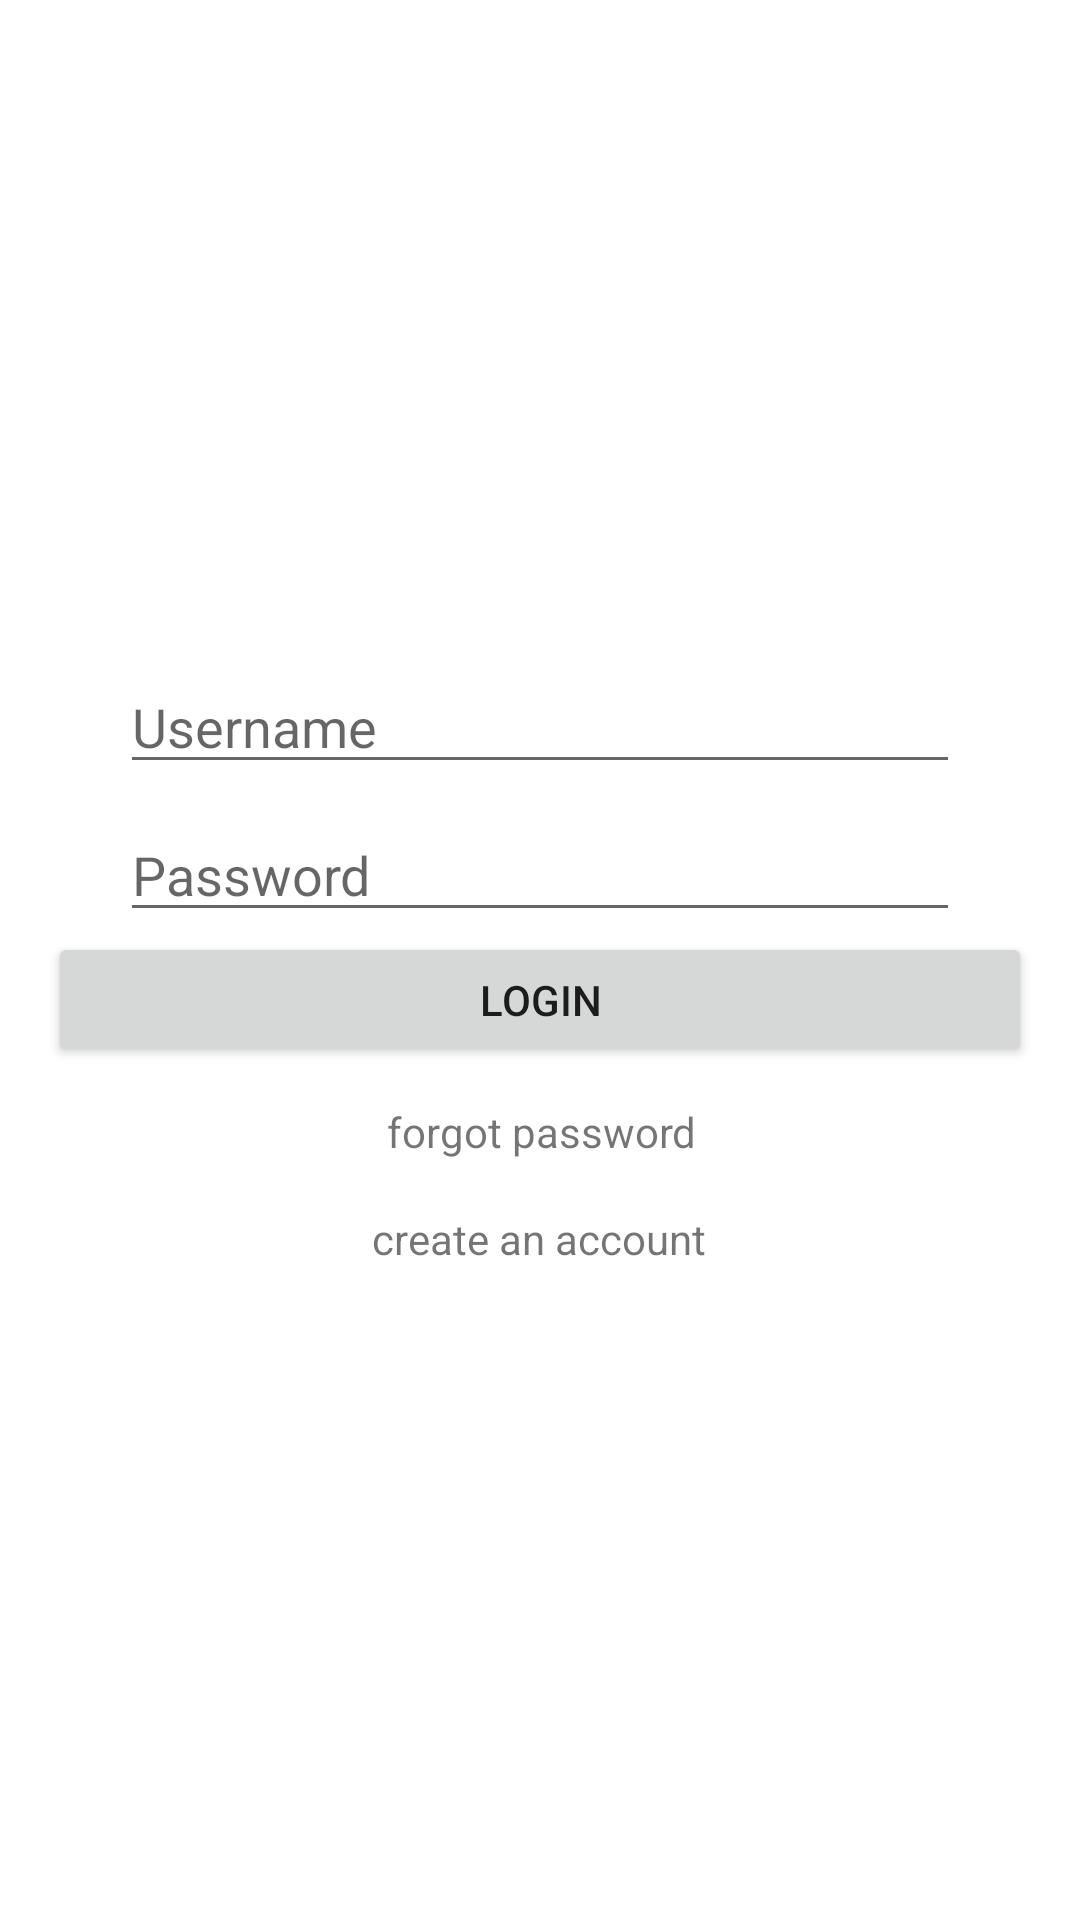

Android layout source for this screen:
<!-- AndroidManifest.xml: application theme Theme.ChildsPlay -->
<!-- res/layout/activity_login_page.xml -->
<?xml version="1.0" encoding="utf-8"?>
<androidx.constraintlayout.widget.ConstraintLayout xmlns:android="http://schemas.android.com/apk/res/android"
    xmlns:app="http://schemas.android.com/apk/res-auto"
    xmlns:tools="http://schemas.android.com/tools"
    android:id="@+id/container"
    android:layout_width="match_parent"
    android:layout_height="match_parent"
    android:paddingLeft="16dp"
    android:paddingTop="16dp"
    android:paddingRight="16dp"
    android:paddingBottom="16dp"
    tools:context=".LoginPage">


    <EditText
        android:id="@+id/username"
        android:layout_width="0dp"
        android:layout_height="wrap_content"
        android:layout_marginStart="24dp"
        android:layout_marginTop="204dp"
        android:layout_marginEnd="24dp"
        android:hint="@string/username"
        android:importantForAutofill="no"
        android:inputType="textEmailAddress"
        android:maxLength="50"
        android:selectAllOnFocus="true"
        app:layout_constraintEnd_toEndOf="parent"
        app:layout_constraintStart_toStartOf="parent"
        app:layout_constraintTop_toTopOf="parent" />

    <TextView
        android:id="@+id/createAnAccount"
        android:layout_width="wrap_content"
        android:layout_height="wrap_content"
        android:layout_marginTop="10dp"
        android:text="@string/create_an_account"
        app:layout_constraintBottom_toBottomOf="parent"
        app:layout_constraintEnd_toEndOf="parent"
        app:layout_constraintHorizontal_bias="0.498"
        app:layout_constraintStart_toStartOf="parent"
        app:layout_constraintTop_toBottomOf="@+id/forgotPassword"
        app:layout_constraintVertical_bias="0.032" />

    <EditText
        android:id="@+id/password"
        android:layout_width="0dp"
        android:layout_height="wrap_content"
        android:layout_marginStart="24dp"
        android:layout_marginTop="8dp"
        android:layout_marginEnd="24dp"
        android:hint="@string/password"
        android:imeActionLabel="Sign in"
        android:imeOptions="actionDone"
        android:importantForAutofill="no"
        android:inputType="textPassword"
        android:maxLength="20"
        android:selectAllOnFocus="true"
        app:layout_constraintEnd_toEndOf="parent"
        app:layout_constraintStart_toStartOf="parent"
        app:layout_constraintTop_toBottomOf="@+id/username" />

    <TextView
        android:id="@+id/forgotPassword"
        android:layout_width="wrap_content"
        android:layout_height="wrap_content"
        android:layout_marginTop="12dp"
        android:gravity="end"
        android:text="@string/forgot_password"
        android:visibility="visible"
        app:layout_constraintEnd_toEndOf="parent"
        app:layout_constraintHorizontal_bias="0.501"
        app:layout_constraintStart_toStartOf="parent"
        app:layout_constraintTop_toBottomOf="@+id/login"
        tools:visibility="visible" />

    <Button
        android:id="@+id/login"
        android:layout_width="328dp"
        android:layout_height="45dp"
        android:layout_gravity="start"
        android:enabled="true"
        android:text="@string/login"
        app:layout_constraintBottom_toBottomOf="parent"
        app:layout_constraintEnd_toEndOf="parent"
        app:layout_constraintHorizontal_bias="0.506"
        app:layout_constraintStart_toStartOf="parent"
        app:layout_constraintTop_toBottomOf="@+id/password"
        app:layout_constraintVertical_bias="0.0" />

    <ProgressBar
        android:id="@+id/loading"
        android:layout_width="wrap_content"
        android:layout_height="wrap_content"
        android:layout_centerInParent="true"

        android:layout_gravity="center"
        android:visibility="gone"
        app:layout_constraintBottom_toBottomOf="parent"
        app:layout_constraintEnd_toEndOf="parent"
        app:layout_constraintLeft_toLeftOf="parent"
        app:layout_constraintStart_toStartOf="parent"
        app:layout_constraintTop_toTopOf="parent"
        app:layout_constraintVertical_bias="0.3" />


</androidx.constraintlayout.widget.ConstraintLayout>
<!-- resources referenced by this layout -->
<resources>
  <string name="create_an_account">create an account</string>
  <string name="forgot_password">forgot password</string>
  <string name="login">Login</string>
  <string name="password">Password</string>
  <string name="username">Username</string>
  <style name="Theme.ChildsPlay" parent="Theme.MaterialComponents.DayNight.DarkActionBar">
          
          <item name="colorPrimary">@color/purple_500</item>
          <item name="colorPrimaryVariant">@color/purple_700</item>
          <item name="colorOnPrimary">@color/white</item>
          
          <item name="colorSecondary">@color/teal_200</item>
          <item name="colorSecondaryVariant">@color/teal_700</item>
          <item name="colorOnSecondary">@color/black</item>
          
          <item name="android:statusBarColor" tools:targetApi="l">?attr/colorPrimaryVariant</item>
          
      </style>
  <color name="purple_500">#FF6200EE</color>
  <color name="purple_700">#FF3700B3</color>
  <color name="white">#FFFFFFFF</color>
  <color name="teal_200">#FF03DAC5</color>
  <color name="teal_700">#FF018786</color>
  <color name="black">#FF000000</color>
</resources>
